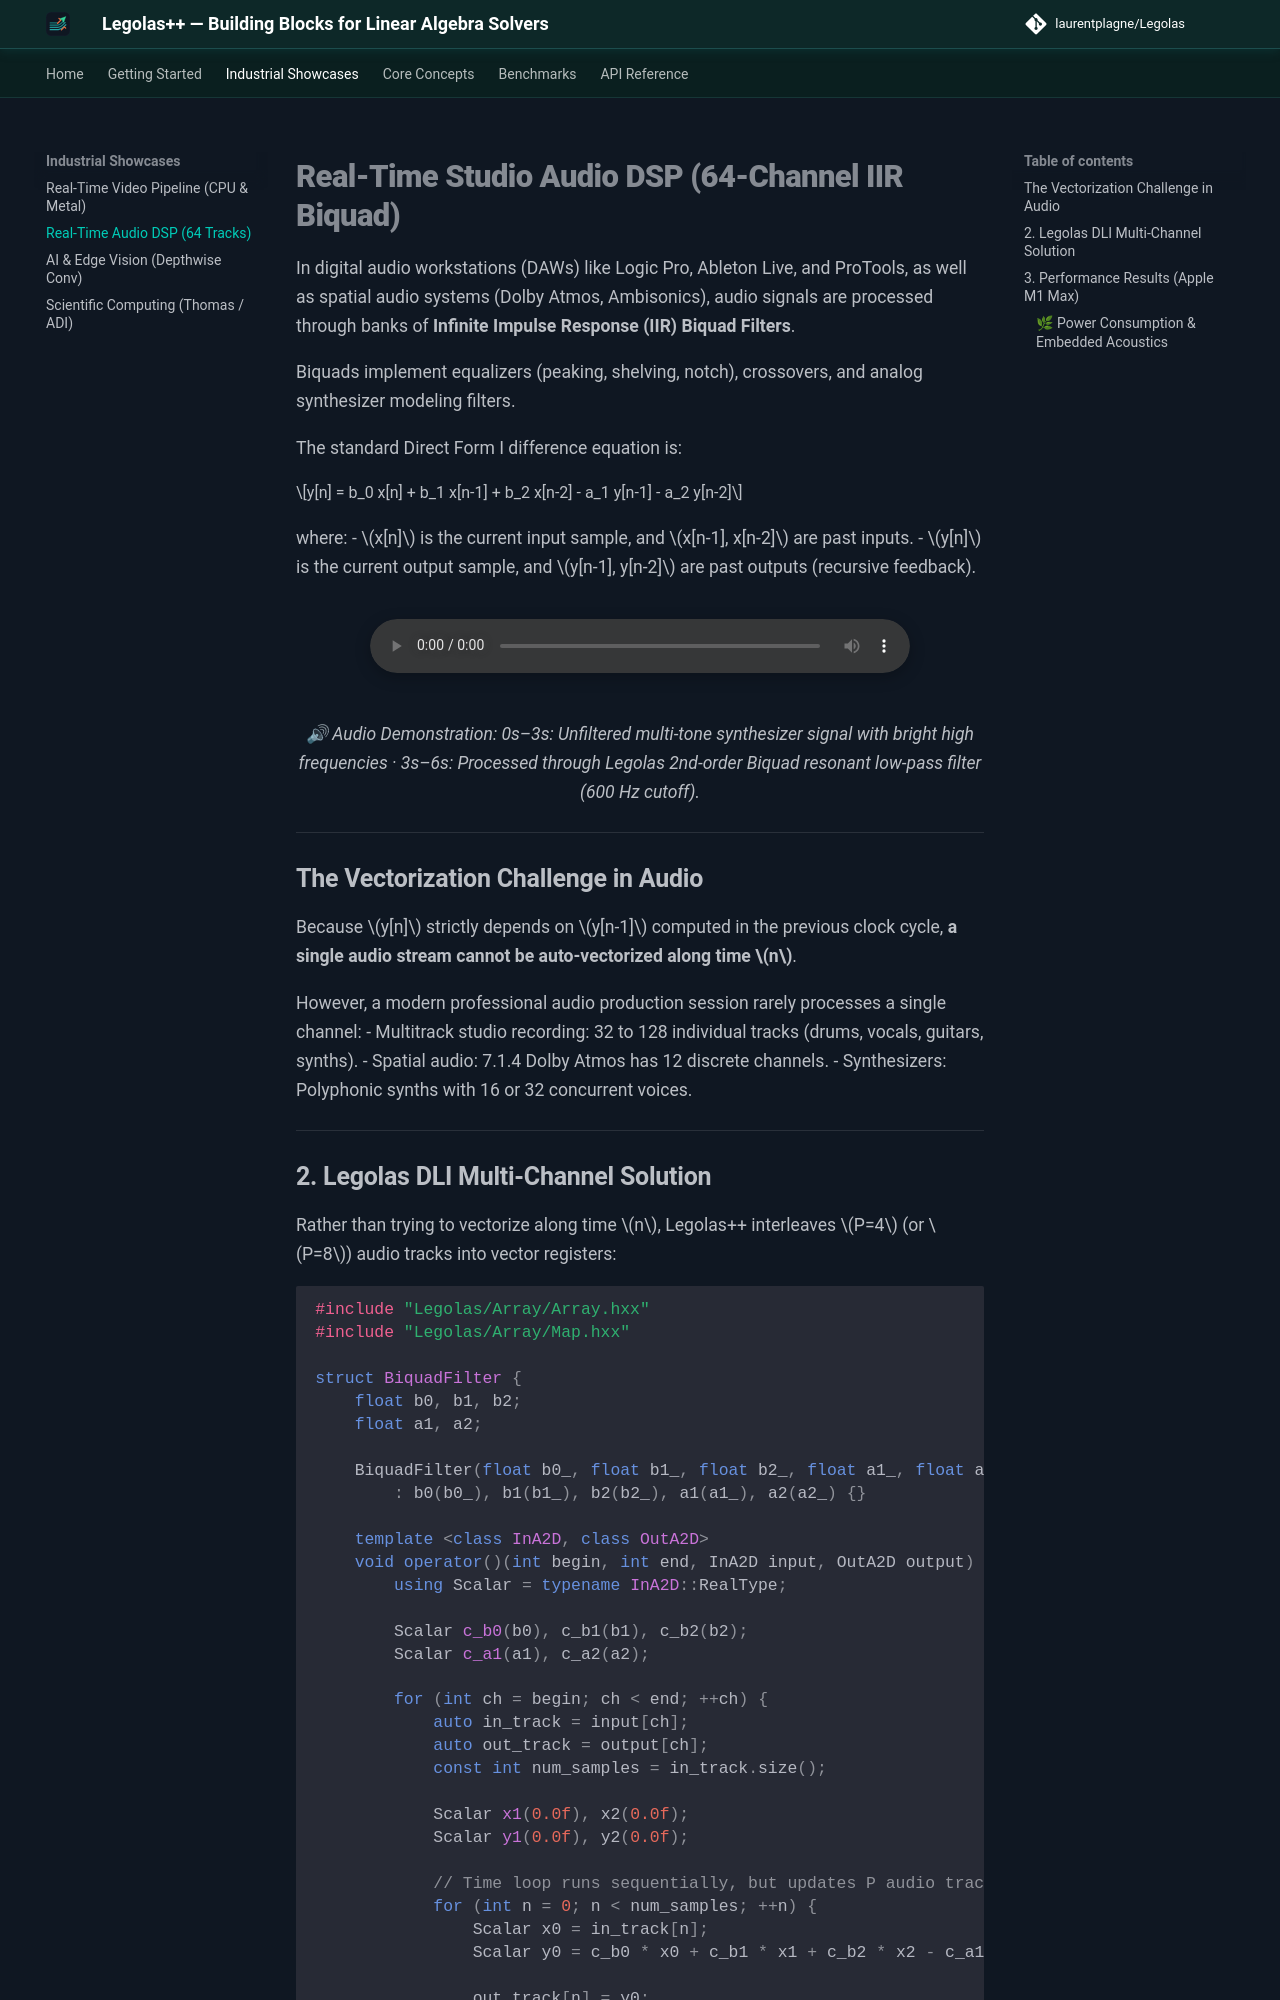

repository: LaurentPlagne/Legolas · page: tutorials/audio-biquad/index.html · generator: mkdocs

# Real-Time Studio Audio DSP (64-Channel IIR Biquad)

In digital audio workstations (DAWs) like Logic Pro, Ableton Live, and ProTools, as well as spatial audio systems (Dolby Atmos, Ambisonics), audio signals are processed through banks of **Infinite Impulse Response (IIR) Biquad Filters**.

Biquads implement equalizers (peaking, shelving, notch), crossovers, and analog synthesizer modeling filters.

The standard Direct Form I difference equation is:

$$y[n] = b_0 x[n] + b_1 x[n-1] + b_2 x[n-2] - a_1 y[n-1] - a_2 y[n-2]$$

where:
- $x[n]$ is the current input sample, and $x[n-1], x[n-2]$ are past inputs.
- $y[n]$ is the current output sample, and $y[n-1], y[n-2]$ are past outputs (recursive feedback).

<p align="center">
  <audio controls preload="metadata" style="width: 100%; max-width: 540px; border-radius: 30px; box-shadow: 0 4px 15px rgba(0,0,0,0.25); margin: 1rem 0;">
    <source src="../../assets/media/biquad_demo.mp3" type="audio/mpeg">
    Your browser does not support the audio element.
  </audio>
</p>
<p align="center"><em>🔊 Audio Demonstration: 0s–3s: Unfiltered multi-tone synthesizer signal with bright high frequencies · 3s–6s: Processed through Legolas 2nd-order Biquad resonant low-pass filter (600 Hz cutoff).</em></p>

---

## The Vectorization Challenge in Audio

Because $y[n]$ strictly depends on $y[n-1]$ computed in the previous clock cycle, **a single audio stream cannot be auto-vectorized along time $n$**.

However, a modern professional audio production session rarely processes a single channel:
- Multitrack studio recording: 32 to 128 individual tracks (drums, vocals, guitars, synths).
- Spatial audio: 7.1.4 Dolby Atmos has 12 discrete channels.
- Synthesizers: Polyphonic synths with 16 or 32 concurrent voices.

---
